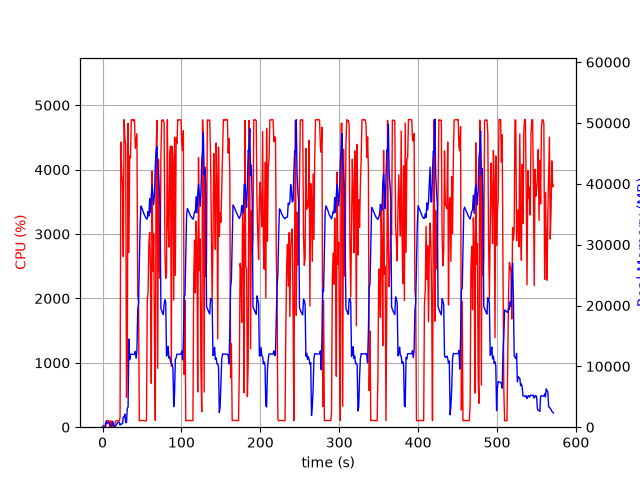

Values plotted in this chart, from the file beside it:
elapsed_time, nproc, cpu, mem_real, mem_virtual
4.2438507080078125e-05, 1, 0.0, 7.848, 3185
1.006, 2, 29.8, 50.58, 162.4
2.014, 2, 1.0, 57.3, 168.8
3.021, 2, 2.0, 63.84, 174
4.028, 4, 11.9, 739.5, 2414
5.036, 7, 101.3, 998.3, 3767
6.044, 3, 99.3, 613.6, 2005
7.051, 3, 99.3, 716.2, 2101
8.058, 3, 100.0, 801.5, 2213
9.069, 5, 3.0, 561.5, 2453
10.08, 3, 98.9, 347.8, 1661
11.09, 3, 3.0, 225.7, 1555
12.1, 3, 99.0, 376.5, 1675
13.11, 7, 3.9, 934.3, 3416
14.13, 4, 4.0, 409.8, 2054
15.14, 1, 2.0, 17.56, 47.8
16.15, 1, 76.2, 164.2, 942.3
17.16, 1, 99.6, 306.2, 1262
18.18, 1, 99.6, 554.2, 1902
19.19, 1, 100.2, 798.2, 3188
20.19, 1, 100.2, 806.5, 2676
21.2, 1, 99.3, 806.5, 2676
22.21, 1, 151.5, 345, 6658
23.22, 1, 4428, 507.8, 6658
24.24, 1, 3959, 534.6, 6694
25.26, 1, 3761, 566.1, 7266
26.27, 1, 2651, 1658, 7266
27.29, 1, 4776, 1658, 7266
28.31, 1, 4486, 2170, 7266
29.33, 1, 4387, 734.4, 7274
30.35, 1, 462.0, 810.2, 8298
31.36, 1, 1045, 3052, 9382
32.36, 1, 4718, 3338, 9382
33.4, 1, 2714, 14490, 25586
34.4, 1, 4215, 11099, 25586
35.42, 1, 4184, 11993, 25586
36.44, 1, 4775, 11979, 25586
37.46, 1, 4772, 11979, 25586
38.48, 1, 4782, 11979, 25586
39.5, 1, 4754, 11965, 25586
40.52, 1, 4774, 11965, 25586
41.54, 1, 4330, 12469, 25586
42.56, 1, 4445, 11319, 25586
43.58, 1, 4560, 12564, 29121
44.61, 1, 2053, 19338, 41587
45.62, 1, 1955, 20311, 62067
46.63, 1, 98.2, 26943, 62067
47.64, 1, 105.1, 33325, 62067
48.65, 1, 102.2, 36342, 62067
49.65, 1, 104.2, 36079, 62067
50.66, 1, 104.2, 35718, 62067
51.67, 1, 105.1, 35369, 62067
52.68, 1, 101.1, 35006, 62067
53.69, 1, 102.1, 34746, 62067
54.69, 1, 99.2, 34460, 62067
55.7, 1, 101.2, 34230, 62067
56.71, 1, 1990, 34258, 62067
57.73, 1, 2089, 35446, 62067
58.75, 1, 2860, 34706, 62067
59.76, 1, 3027, 37579, 62067
... 504 more rows
